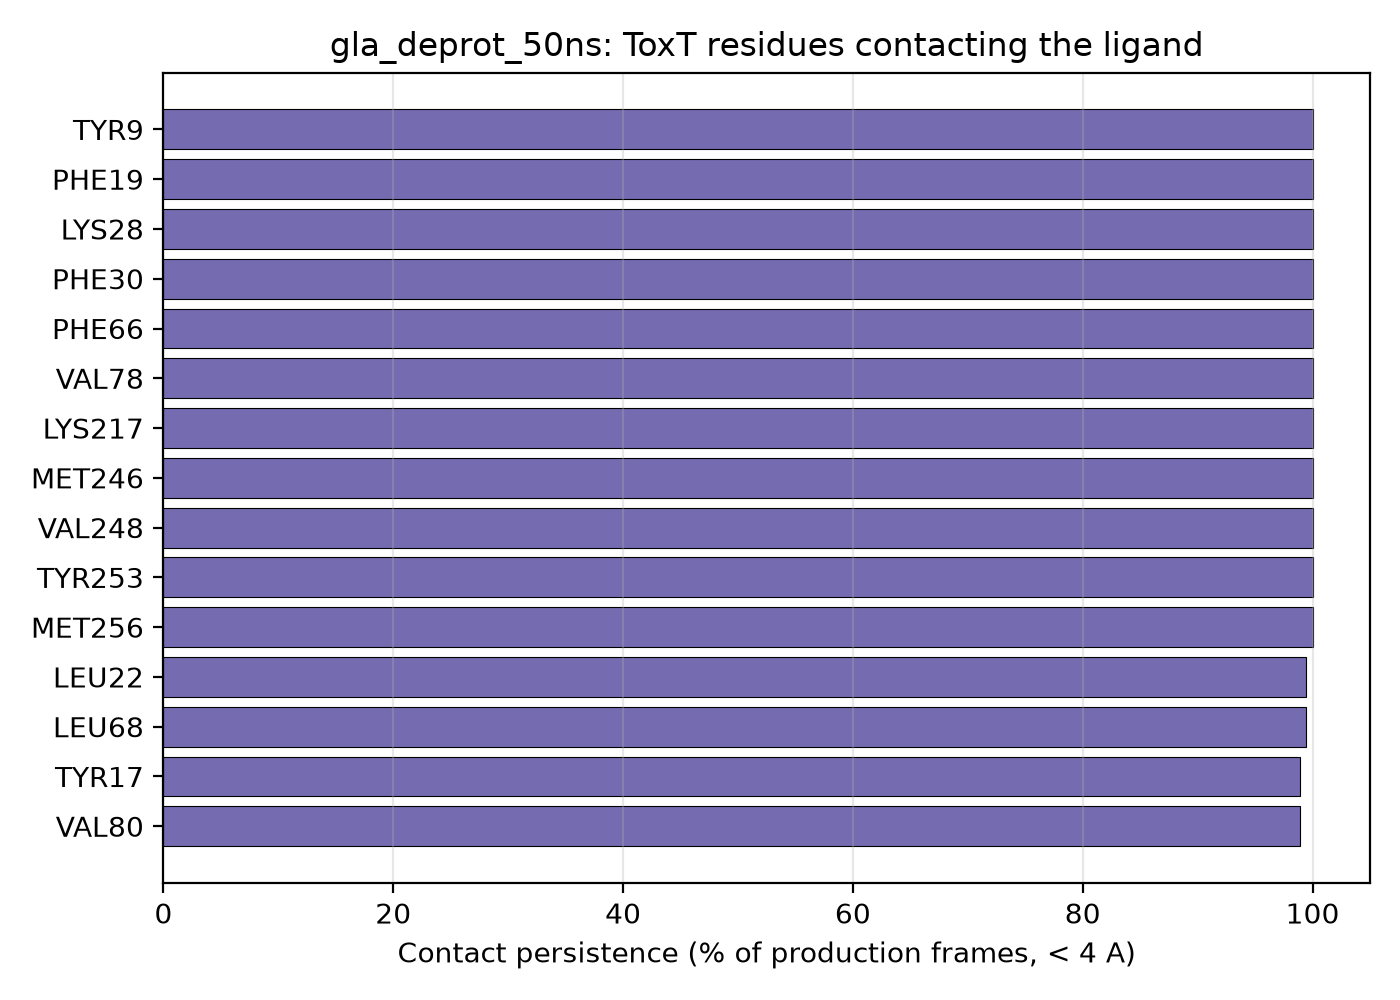

The table this chart was drawn from, first rows:
residue_name, residue_number, contact_fraction
TYR, 9, 1.0
PHE, 19, 1.0
LYS, 28, 1.0
PHE, 30, 1.0
PHE, 66, 1.0
VAL, 78, 1.0
LYS, 217, 1.0
MET, 246, 1.0
VAL, 248, 1.0
TYR, 253, 1.0
MET, 256, 1.0
LEU, 22, 0.994
LEU, 68, 0.994
TYR, 17, 0.989
VAL, 80, 0.989
LEU, 58, 0.928
ILE, 213, 0.928
ARG, 10, 0.922
MET, 11, 0.828
ILE, 24, 0.828
ASN, 7, 0.706
ASN, 247, 0.361
THR, 82, 0.244
PHE, 242, 0.094
